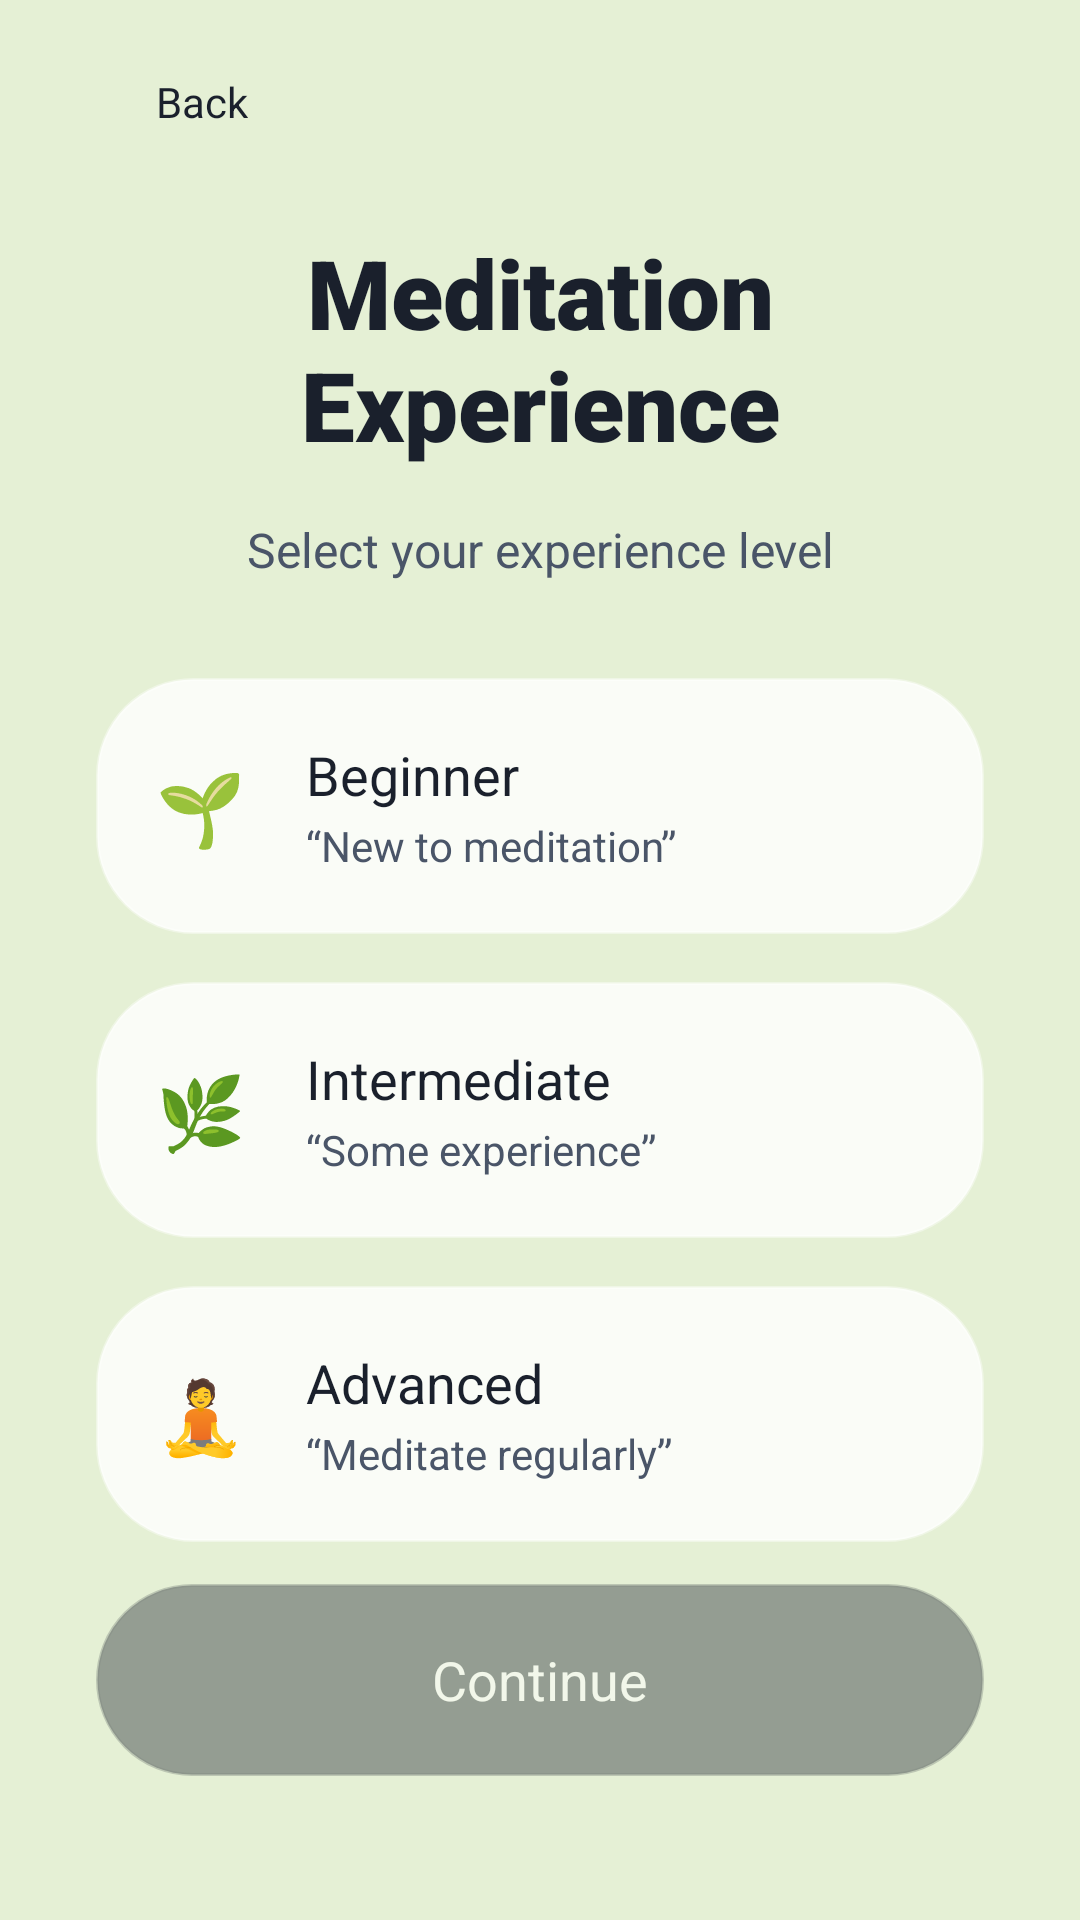

Android layout source for this screen:
<!-- AndroidManifest.xml: application theme Theme.ZenGraph -->
<!-- res/layout/activity_experience_selection.xml -->
<?xml version="1.0" encoding="utf-8"?>
<androidx.constraintlayout.widget.ConstraintLayout xmlns:android="http://schemas.android.com/apk/res/android"
    xmlns:app="http://schemas.android.com/apk/res-auto"
    android:layout_width="match_parent"
    android:layout_height="match_parent"
    android:background="@drawable/bg_onboarding_welcome">

    <LinearLayout
        android:id="@+id/backButton"
        android:layout_width="wrap_content"
        android:layout_height="wrap_content"
        android:layout_marginStart="24dp"
        android:layout_marginTop="24dp"
        android:gravity="center_vertical"
        android:orientation="horizontal"
        android:clickable="true"
        android:focusable="true"
        android:background="?attr/selectableItemBackground"
        app:layout_constraintStart_toStartOf="parent"
        app:layout_constraintTop_toTopOf="parent">

        <ImageView
            android:layout_width="20dp"
            android:layout_height="20dp"
            android:src="@drawable/ic_back"
            app:tint="#1A202C" />

        <TextView
            android:layout_width="wrap_content"
            android:layout_height="wrap_content"
            android:layout_marginStart="8dp"
            android:text="Back"
            android:textColor="#1A202C"
            android:textSize="14sp" />
    </LinearLayout>

    <TextView
        android:id="@+id/title"
        android:layout_width="0dp"
        android:layout_height="wrap_content"
        android:layout_marginHorizontal="40dp"
        android:layout_marginTop="32dp"
        android:gravity="center"
        android:text="Meditation Experience"
        android:textColor="#1A202C"
        android:textSize="32sp"
        android:fontFamily="sans-serif-black"
        app:layout_constraintEnd_toEndOf="parent"
        app:layout_constraintStart_toStartOf="parent"
        app:layout_constraintTop_toBottomOf="@id/backButton" />

    <TextView
        android:id="@+id/subtitle"
        android:layout_width="0dp"
        android:layout_height="wrap_content"
        android:layout_marginHorizontal="60dp"
        android:layout_marginTop="16dp"
        android:gravity="center"
        android:text="Select your experience level"
        android:textColor="#4A5568"
        android:textSize="16sp"
        app:layout_constraintEnd_toEndOf="parent"
        app:layout_constraintStart_toStartOf="parent"
        app:layout_constraintTop_toBottomOf="@id/title" />

    
    <LinearLayout
        android:id="@+id/cardContainer"
        android:layout_width="match_parent"
        android:layout_height="wrap_content"
        android:layout_marginHorizontal="32dp"
        android:layout_marginTop="32dp"
        android:orientation="vertical"
        app:layout_constraintTop_toBottomOf="@id/subtitle">

        
        <androidx.constraintlayout.widget.ConstraintLayout
            android:id="@+id/cardBeginner"
            android:layout_width="match_parent"
            android:layout_height="wrap_content"
            android:layout_marginBottom="16dp"
            android:background="@drawable/bg_glass_card"
            android:backgroundTint="#FFFFFF"
            android:padding="20dp"
            android:clickable="true"
            android:focusable="true">

            <TextView
                android:id="@+id/emojiBeginner"
                android:layout_width="wrap_content"
                android:layout_height="wrap_content"
                android:text="🌱"
                android:textSize="24sp"
                app:layout_constraintStart_toStartOf="parent"
                app:layout_constraintTop_toTopOf="parent"
                app:layout_constraintBottom_toBottomOf="parent" />

            <TextView
                android:id="@+id/titleBeginner"
                android:layout_width="wrap_content"
                android:layout_height="wrap_content"
                android:layout_marginStart="20dp"
                android:text="Beginner"
                android:textColor="#1A202C"
                android:textSize="18sp"
                android:fontFamily="sans-serif-bold"
                app:layout_constraintStart_toEndOf="@id/emojiBeginner"
                app:layout_constraintTop_toTopOf="parent" />

            <TextView
                android:layout_width="0dp"
                android:layout_height="wrap_content"
                android:layout_marginStart="20dp"
                android:layout_marginTop="2dp"
                android:text="“New to meditation”"
                android:textColor="#4A5568"
                android:textSize="14sp"
                app:layout_constraintEnd_toEndOf="parent"
                app:layout_constraintStart_toEndOf="@id/emojiBeginner"
                app:layout_constraintTop_toBottomOf="@id/titleBeginner" />
        </androidx.constraintlayout.widget.ConstraintLayout>

        
        <androidx.constraintlayout.widget.ConstraintLayout
            android:id="@+id/cardIntermediate"
            android:layout_width="match_parent"
            android:layout_height="wrap_content"
            android:layout_marginBottom="16dp"
            android:background="@drawable/bg_glass_card"
            android:backgroundTint="#FFFFFF"
            android:padding="20dp"
            android:clickable="true"
            android:focusable="true">

            <TextView
                android:id="@+id/emojiIntermediate"
                android:layout_width="wrap_content"
                android:layout_height="wrap_content"
                android:text="🌿"
                android:textSize="24sp"
                app:layout_constraintStart_toStartOf="parent"
                app:layout_constraintTop_toTopOf="parent"
                app:layout_constraintBottom_toBottomOf="parent" />

            <TextView
                android:id="@+id/titleIntermediate"
                android:layout_width="wrap_content"
                android:layout_height="wrap_content"
                android:layout_marginStart="20dp"
                android:text="Intermediate"
                android:textColor="#1A202C"
                android:textSize="18sp"
                android:fontFamily="sans-serif-bold"
                app:layout_constraintStart_toEndOf="@id/emojiIntermediate"
                app:layout_constraintTop_toTopOf="parent" />

            <TextView
                android:layout_width="0dp"
                android:layout_height="wrap_content"
                android:layout_marginStart="20dp"
                android:layout_marginTop="2dp"
                android:text="“Some experience”"
                android:textColor="#4A5568"
                android:textSize="14sp"
                app:layout_constraintEnd_toEndOf="parent"
                app:layout_constraintStart_toEndOf="@id/emojiIntermediate"
                app:layout_constraintTop_toBottomOf="@id/titleIntermediate" />
        </androidx.constraintlayout.widget.ConstraintLayout>

        
        <androidx.constraintlayout.widget.ConstraintLayout
            android:id="@+id/cardAdvanced"
            android:layout_width="match_parent"
            android:layout_height="wrap_content"
            android:background="@drawable/bg_glass_card"
            android:backgroundTint="#FFFFFF"
            android:padding="20dp"
            android:clickable="true"
            android:focusable="true">

            <TextView
                android:id="@+id/emojiAdvanced"
                android:layout_width="wrap_content"
                android:layout_height="wrap_content"
                android:text="🧘"
                android:textSize="24sp"
                app:layout_constraintStart_toStartOf="parent"
                app:layout_constraintTop_toTopOf="parent"
                app:layout_constraintBottom_toBottomOf="parent" />

            <TextView
                android:id="@+id/titleAdvanced"
                android:layout_width="wrap_content"
                android:layout_height="wrap_content"
                android:layout_marginStart="20dp"
                android:text="Advanced"
                android:textColor="#1A202C"
                android:textSize="18sp"
                android:fontFamily="sans-serif-bold"
                app:layout_constraintStart_toEndOf="@id/emojiAdvanced"
                app:layout_constraintTop_toTopOf="parent" />

            <TextView
                android:layout_width="0dp"
                android:layout_height="wrap_content"
                android:layout_marginStart="20dp"
                android:layout_marginTop="2dp"
                android:text="“Meditate regularly”"
                android:textColor="#4A5568"
                android:textSize="14sp"
                app:layout_constraintEnd_toEndOf="parent"
                app:layout_constraintStart_toEndOf="@id/emojiAdvanced"
                app:layout_constraintTop_toBottomOf="@id/titleAdvanced" />
        </androidx.constraintlayout.widget.ConstraintLayout>

    </LinearLayout>

    <androidx.appcompat.widget.AppCompatButton
        android:id="@+id/continueButton"
        android:layout_width="match_parent"
        android:layout_height="64dp"
        android:layout_marginHorizontal="32dp"
        android:layout_marginBottom="48dp"
        android:background="@drawable/bg_glass_card"
        android:backgroundTint="#1A202C"
        android:fontFamily="sans-serif-bold"
        android:text="Continue"
        android:textAllCaps="false"
        android:textColor="#FFFFFF"
        android:textSize="18sp"
        android:alpha="0.5"
        android:enabled="false"
        app:layout_constraintBottom_toBottomOf="parent" />

</androidx.constraintlayout.widget.ConstraintLayout>
<!-- resources referenced by this layout -->
<resources>
  <!-- drawable bg_glass_card (drawable) -->
  <?xml version="1.0" encoding="utf-8"?>
  <shape xmlns:android="http://schemas.android.com/apk/res/android"
      android:shape="rectangle">
      <solid android:color="@color/glass_white" />
      <corners android:radius="32dp" />
      <stroke
          android:width="1dp"
          android:color="@color/glass_border" />
  </shape>
  <!-- drawable bg_onboarding_welcome (drawable) -->
  <?xml version="1.0" encoding="utf-8"?>
  <shape xmlns:android="http://schemas.android.com/apk/res/android">
      <solid android:color="#E5F0D5" />
  </shape>
  <style name="Theme.ZenGraph" parent="Base.Theme.ZenGraph">
          <item name="android:statusBarColor">@color/ethereal_bg_start</item>
          <item name="android:windowLightStatusBar" tools:targetApi="m">true</item>
          <item name="android:navigationBarColor">@color/ethereal_bg_end</item>
      </style>
  <color name="glass_white">#CCFFFFFF</color>
  <color name="glass_border">#66FFFFFF</color>
  <style name="Base.Theme.ZenGraph" parent="Theme.Material3.DayNight.NoActionBar">
          <item name="colorPrimary">@color/accent_teal</item>
          <item name="android:windowBackground">@drawable/bg_ethereal_gradient</item>
          <item name="android:textColorPrimary">@color/text_primary</item>
          <item name="android:textColorSecondary">@color/text_secondary</item>
      </style>
  <color name="ethereal_bg_start">#E0E7FF</color>
  <color name="ethereal_bg_end">#F3E8FF</color>
  <color name="accent_teal">#319795</color>
  <!-- drawable bg_ethereal_gradient (drawable) -->
  <?xml version="1.0" encoding="utf-8"?>
  <shape xmlns:android="http://schemas.android.com/apk/res/android"
      android:shape="rectangle">
      <gradient
          android:startColor="@color/ethereal_bg_start"
          android:endColor="@color/ethereal_bg_end"
          android:angle="45" />
  </shape>
  <color name="text_primary">#1A202C</color>
  <color name="text_secondary">#4A5568</color>
</resources>
